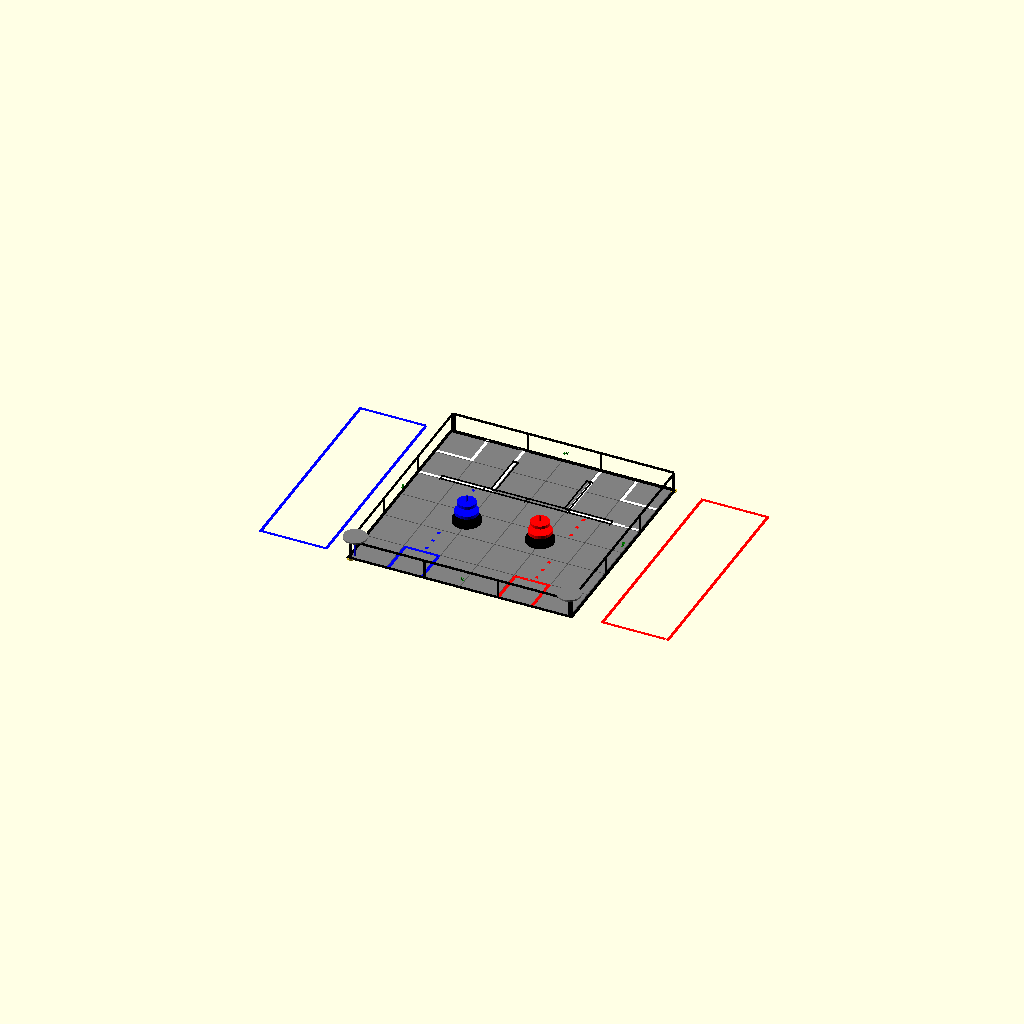
Cell 1 — every parameter at its default value.
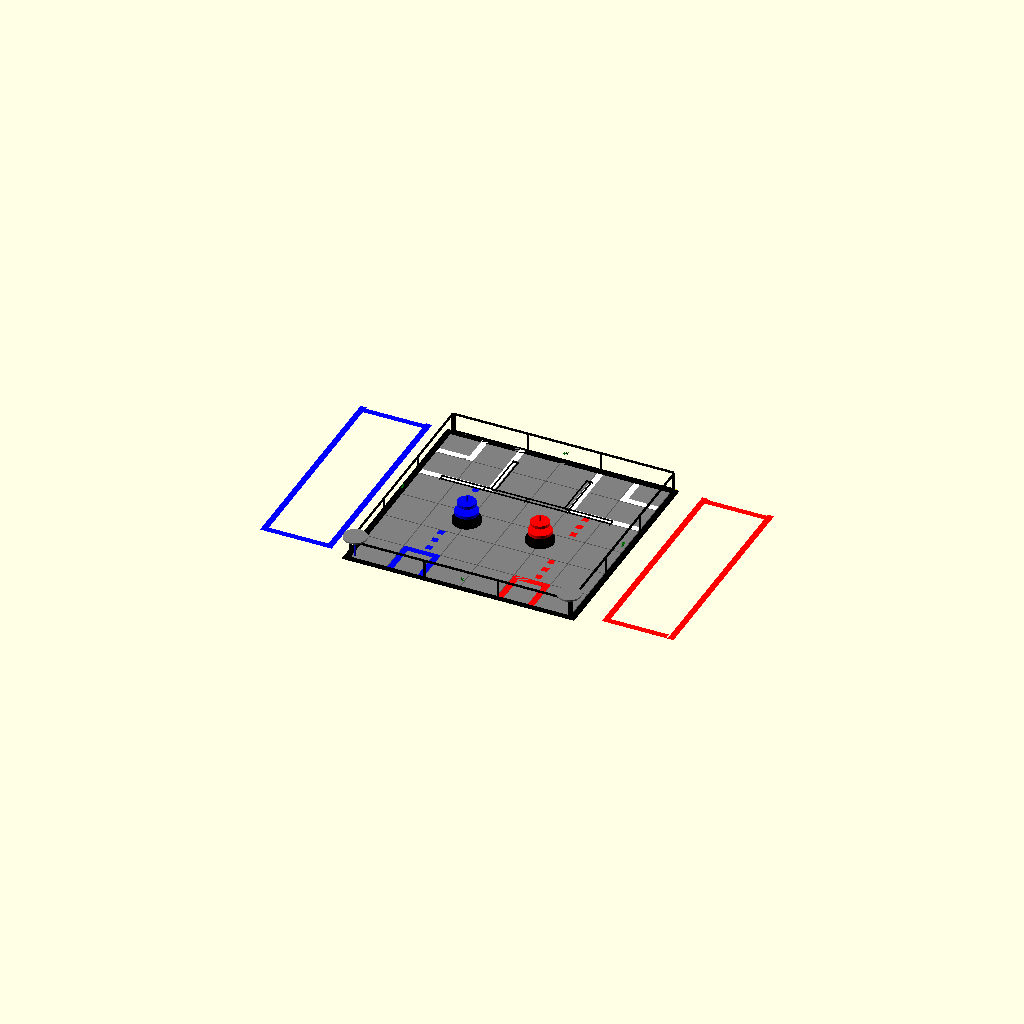
Cell 2: TAPE_WIDTH = 4 (everything else at default).
All cells are drawn from one camera (rotation 55°, 0°, 25°, orthographic, colour scheme Cornfield), so only the parameter changes between them.
OpenSCAD source file 2021 - Freight Frenzy/FreightFrenzyField.scad:
include <../Global/Parameters.scad>
include <../Global/GenericField.scad>

TAPE_WIDTH = 2;

OUTFIELD_OFFSET = 18;
OUTFIELD_WIDTH  = 42;
OUTFIELD_LENGTH = 120;

BAR_DIAMETER    = 1;

WAREHOUSE_LENGTH = 43.5;

module barriers() {
    BARRIER_GAP    = 13.7;
    HORIZONTAL_BAR = 28;
    BAR_SEPARATION = 3;
    BAR_HEIGHT     = 1;
    VERTICAL_BAR   = 2*TILE_WIDTH-BARRIER_GAP-BAR_SEPARATION/2;

    color("black") {
        // vertical bars
        translate([-TILE_WIDTH-BAR_SEPARATION/2,TILE_WIDTH+BAR_SEPARATION/2,TILE_HEIGHT+BAR_HEIGHT]) 
            scale([FIELD_SCALE,FIELD_SCALE,1]) rotate([-90,0,0]) cylinder( h=VERTICAL_BAR, r=BAR_DIAMETER/2,center=false);
        translate([-TILE_WIDTH+BAR_SEPARATION/2,TILE_WIDTH+BAR_SEPARATION/2,TILE_HEIGHT+BAR_HEIGHT]) 
            scale([FIELD_SCALE,FIELD_SCALE,1]) rotate([-90,0,0]) cylinder( h=VERTICAL_BAR, r=BAR_DIAMETER/2,center=false);

        translate([TILE_WIDTH-BAR_SEPARATION/2,TILE_WIDTH+BAR_SEPARATION/2,TILE_HEIGHT+BAR_HEIGHT]) 
            scale([FIELD_SCALE,FIELD_SCALE,1]) rotate([-90,0,0]) cylinder( h=VERTICAL_BAR, r=BAR_DIAMETER/2,center=false);
        translate([TILE_WIDTH+BAR_SEPARATION/2,TILE_WIDTH+BAR_SEPARATION/2,TILE_HEIGHT+BAR_HEIGHT]) 
            scale([FIELD_SCALE,FIELD_SCALE,1]) rotate([-90,0,0]) cylinder( h=VERTICAL_BAR, r=BAR_DIAMETER/2,center=false);

        // horizontal bars
        translate([-3*TILE_WIDTH+BARRIER_GAP,TILE_WIDTH+BAR_SEPARATION/2,TILE_HEIGHT+BAR_HEIGHT]) 
            scale([FIELD_SCALE,FIELD_SCALE,1]) rotate([0,90,0]) cylinder( h=4*HORIZONTAL_BAR, r=BAR_DIAMETER/2,center=false);
        translate([-3*TILE_WIDTH+BARRIER_GAP,TILE_WIDTH-BAR_SEPARATION/2,TILE_HEIGHT+BAR_HEIGHT]) 
            scale([FIELD_SCALE,FIELD_SCALE,1]) rotate([0,90,0]) cylinder( h=4*HORIZONTAL_BAR, r=BAR_DIAMETER/2,center=false);

        // bar stands
        for (i=[0:4]) {
            translate([-3*TILE_WIDTH+BARRIER_GAP+i*(HORIZONTAL_BAR-.75),TILE_WIDTH-BAR_SEPARATION/2-BAR_DIAMETER/2,TILE_HEIGHT]) 
                scale([FIELD_SCALE,FIELD_SCALE,1]) cube( [.5,BAR_SEPARATION+BAR_DIAMETER,TILE_HEIGHT],center=false);
        }
        translate([-TILE_WIDTH-BAR_SEPARATION/2,TILE_WIDTH+BAR_SEPARATION/2,TILE_HEIGHT]) 
            scale([FIELD_SCALE,FIELD_SCALE,1]) cube( [BAR_SEPARATION+BAR_DIAMETER,.5,TILE_HEIGHT],center=false);
        translate([TILE_WIDTH-BAR_SEPARATION/2,TILE_WIDTH+BAR_SEPARATION/2,TILE_HEIGHT]) 
            scale([FIELD_SCALE,FIELD_SCALE,1]) cube( [BAR_SEPARATION+BAR_DIAMETER,.5,TILE_HEIGHT],center=false);

        translate([-TILE_WIDTH-BAR_SEPARATION/2,3*TILE_WIDTH-BARRIER_GAP-BAR_DIAMETER,TILE_HEIGHT]) 
            scale([FIELD_SCALE,FIELD_SCALE,1]) cube( [BAR_SEPARATION+BAR_DIAMETER/2,.5,TILE_HEIGHT],center=false);
        translate([TILE_WIDTH-BAR_SEPARATION/2,3*TILE_WIDTH-BARRIER_GAP-BAR_DIAMETER,TILE_HEIGHT]) 
            scale([FIELD_SCALE,FIELD_SCALE,1]) cube( [BAR_SEPARATION+BAR_DIAMETER/2,.5,TILE_HEIGHT],center=false);
    }
}

module carousels() {
    
    CAROUSEL_DIAMETER = 15;
    CAROUSEL_HEIGHT   = 1;
    CAROUSEL_OFFSET   = 2;
    CAROUSEL_BASE   = WALL_HEIGHT + 1;
    color("grey") {
        translate([-3*TILE_WIDTH+CAROUSEL_OFFSET,-3*TILE_WIDTH+CAROUSEL_OFFSET,TILE_HEIGHT+CAROUSEL_BASE]) 
            scale([FIELD_SCALE,FIELD_SCALE,1]) cylinder( h=CAROUSEL_HEIGHT, r=CAROUSEL_DIAMETER/2,center=false);
        translate([3*TILE_WIDTH-CAROUSEL_OFFSET,-3*TILE_WIDTH+CAROUSEL_OFFSET,TILE_HEIGHT+CAROUSEL_BASE]) 
            scale([FIELD_SCALE,FIELD_SCALE,1]) cylinder( h=CAROUSEL_HEIGHT, r=CAROUSEL_DIAMETER/2,center=false);
    }

    color("blue") {
        translate([-3*TILE_WIDTH+CAROUSEL_OFFSET,-3*TILE_WIDTH+CAROUSEL_OFFSET,TILE_HEIGHT]) 
            scale([FIELD_SCALE,FIELD_SCALE,1]) cylinder( h=CAROUSEL_BASE, r=BAR_DIAMETER/2,center=false);
    }

    color("red") {
        translate([3*TILE_WIDTH-CAROUSEL_OFFSET,-3*TILE_WIDTH+CAROUSEL_OFFSET,TILE_HEIGHT]) 
            scale([FIELD_SCALE,FIELD_SCALE,1]) cylinder( h=CAROUSEL_BASE, r=BAR_DIAMETER/2,center=false);
    }
}
    
module hubs() {

    BASE_DIAMETER   = 8;
    LOWER_DIAMETER  = 18;
    MIDDLE_DIAMETER = 15;
    UPPER_DIAMETER  = 12;
    HUB_HEIGHT      = 2;
    HUB_SPACING     = 4;

    color("black") {
        translate([-TILE_WIDTH,-.5*TILE_WIDTH,TILE_HEIGHT]) 
            scale([FIELD_SCALE,FIELD_SCALE,1]) cylinder( h=HUB_HEIGHT, r=BASE_DIAMETER/2,center=false);
        translate([-TILE_WIDTH,-.5*TILE_WIDTH,TILE_HEIGHT+HUB_HEIGHT]) 
            scale([FIELD_SCALE,FIELD_SCALE,1]) cylinder( h=HUB_HEIGHT, r=LOWER_DIAMETER/2,center=false);
        translate([TILE_WIDTH,-.5*TILE_WIDTH,TILE_HEIGHT]) 
            scale([FIELD_SCALE,FIELD_SCALE,1]) cylinder( h=HUB_HEIGHT, r=BASE_DIAMETER/2,center=false);
        translate([TILE_WIDTH,-.5*TILE_WIDTH,TILE_HEIGHT+HUB_HEIGHT]) 
            scale([FIELD_SCALE,FIELD_SCALE,1]) cylinder( h=HUB_HEIGHT, r=LOWER_DIAMETER/2,center=false);
    }

    color("blue") {
        translate([-TILE_WIDTH,-.5*TILE_WIDTH,TILE_HEIGHT+HUB_HEIGHT+HUB_HEIGHT]) 
            scale([FIELD_SCALE,FIELD_SCALE,1]) cylinder( h=HUB_SPACING, r=BAR_DIAMETER/2,center=false);
        translate([-TILE_WIDTH,-.5*TILE_WIDTH,TILE_HEIGHT+HUB_HEIGHT+HUB_HEIGHT+HUB_SPACING]) 
            scale([FIELD_SCALE,FIELD_SCALE,1]) cylinder( h=HUB_HEIGHT, r=MIDDLE_DIAMETER/2,center=false);
        translate([-TILE_WIDTH,-.5*TILE_WIDTH,TILE_HEIGHT+HUB_HEIGHT+HUB_HEIGHT+HUB_SPACING+HUB_HEIGHT]) 
            scale([FIELD_SCALE,FIELD_SCALE,1]) cylinder( h=HUB_SPACING, r=BAR_DIAMETER/2,center=false);
        translate([-TILE_WIDTH,-.5*TILE_WIDTH,TILE_HEIGHT+HUB_HEIGHT+HUB_HEIGHT+HUB_SPACING+HUB_HEIGHT+HUB_SPACING]) 
            scale([FIELD_SCALE,FIELD_SCALE,1]) cylinder( h=HUB_HEIGHT, r=UPPER_DIAMETER/2,center=false);
        translate([-TILE_WIDTH,-.5*TILE_WIDTH,TILE_HEIGHT+HUB_HEIGHT+HUB_HEIGHT+HUB_SPACING+HUB_HEIGHT+HUB_SPACING+HUB_HEIGHT]) 
            scale([FIELD_SCALE,FIELD_SCALE,1]) cylinder( h=HUB_SPACING, r=BAR_DIAMETER/2,center=false);
    }

    color("red") {
        translate([TILE_WIDTH,-.5*TILE_WIDTH,TILE_HEIGHT+HUB_HEIGHT+HUB_HEIGHT]) 
            scale([FIELD_SCALE,FIELD_SCALE,1]) cylinder( h=HUB_SPACING, r=BAR_DIAMETER/2,center=false);
        translate([TILE_WIDTH,-.5*TILE_WIDTH,TILE_HEIGHT+HUB_HEIGHT+HUB_HEIGHT+HUB_SPACING]) 
            scale([FIELD_SCALE,FIELD_SCALE,1]) cylinder( h=HUB_HEIGHT, r=MIDDLE_DIAMETER/2,center=false);
        translate([TILE_WIDTH,-.5*TILE_WIDTH,TILE_HEIGHT+HUB_HEIGHT+HUB_HEIGHT+HUB_SPACING+HUB_HEIGHT]) 
            scale([FIELD_SCALE,FIELD_SCALE,1]) cylinder( h=HUB_SPACING, r=BAR_DIAMETER/2,center=false);
        translate([TILE_WIDTH,-.5*TILE_WIDTH,TILE_HEIGHT+HUB_HEIGHT+HUB_HEIGHT+HUB_SPACING+HUB_HEIGHT+HUB_SPACING]) 
            scale([FIELD_SCALE,FIELD_SCALE,1]) cylinder( h=HUB_HEIGHT, r=UPPER_DIAMETER/2,center=false);
        translate([TILE_WIDTH,-.5*TILE_WIDTH,TILE_HEIGHT+HUB_HEIGHT+HUB_HEIGHT+HUB_SPACING+HUB_HEIGHT+HUB_SPACING+HUB_HEIGHT]) 
            scale([FIELD_SCALE,FIELD_SCALE,1]) cylinder( h=HUB_SPACING, r=BAR_DIAMETER/2,center=false);
    }
}

module infield_tape() {

    // Warehouses
    color("white") {

        translate([-TILE_WIDTH-TAPE_WIDTH,TILE_WIDTH,1]) 
            scale([FIELD_SCALE,FIELD_SCALE,1]) cube([TAPE_WIDTH,2*TILE_WIDTH,TAPE_HEIGHT],center=false);

        translate([-3*TILE_WIDTH,TILE_WIDTH,1]) 
            scale([FIELD_SCALE,FIELD_SCALE,1]) cube([2*TILE_WIDTH,TAPE_WIDTH,TAPE_HEIGHT],center=false);

        translate([-3*TILE_WIDTH,2*TILE_WIDTH,1]) 
            scale([FIELD_SCALE,FIELD_SCALE,1]) cube([TILE_WIDTH,TAPE_WIDTH,TAPE_HEIGHT],center=false);

        translate([-2*TILE_WIDTH-TAPE_WIDTH,2*TILE_WIDTH,1]) 
            scale([FIELD_SCALE,FIELD_SCALE,1]) cube([TAPE_WIDTH,TILE_WIDTH,TAPE_HEIGHT],center=false);

        translate([TILE_WIDTH,TILE_WIDTH,1]) 
            scale([FIELD_SCALE,FIELD_SCALE,1]) cube([TAPE_WIDTH,2*TILE_WIDTH,TAPE_HEIGHT],center=false);

        translate([TILE_WIDTH,TILE_WIDTH,1]) 
            scale([FIELD_SCALE,FIELD_SCALE,1]) cube([2*TILE_WIDTH,TAPE_WIDTH,TAPE_HEIGHT],center=false);

        translate([2*TILE_WIDTH,2*TILE_WIDTH,1]) 
            scale([FIELD_SCALE,FIELD_SCALE,1]) cube([TILE_WIDTH,TAPE_WIDTH,TAPE_HEIGHT],center=false);

        translate([2*TILE_WIDTH,2*TILE_WIDTH,1]) 
            scale([FIELD_SCALE,FIELD_SCALE,1]) cube([TAPE_WIDTH,TILE_WIDTH,TAPE_HEIGHT],center=false);
    }

    // Storage Units

    color("blue") {

        translate([-2*TILE_WIDTH,-3*TILE_WIDTH,1]) 
            scale([FIELD_SCALE,FIELD_SCALE,1]) cube([TAPE_WIDTH,TILE_WIDTH,TAPE_HEIGHT],center=false);

        translate([-TILE_WIDTH-TAPE_WIDTH,-3*TILE_WIDTH,1]) 
            scale([FIELD_SCALE,FIELD_SCALE,1]) cube([TAPE_WIDTH,TILE_WIDTH,TAPE_HEIGHT],center=false);

        translate([-2*TILE_WIDTH,-2*TILE_WIDTH-TAPE_WIDTH,1]) 
            scale([FIELD_SCALE,FIELD_SCALE,1]) cube([TILE_WIDTH,TAPE_WIDTH,TAPE_HEIGHT],center=false);
    }

    color("red") {

        translate([2*TILE_WIDTH-TAPE_WIDTH,-3*TILE_WIDTH,1]) 
            scale([FIELD_SCALE,FIELD_SCALE,1]) cube([TAPE_WIDTH,TILE_WIDTH,TAPE_HEIGHT],center=false);

        translate([TILE_WIDTH,-3*TILE_WIDTH,1]) 
            scale([FIELD_SCALE,FIELD_SCALE,1]) cube([TAPE_WIDTH,TILE_WIDTH,TAPE_HEIGHT],center=false);

        translate([TILE_WIDTH,-2*TILE_WIDTH-TAPE_WIDTH,1]) 
            scale([FIELD_SCALE,FIELD_SCALE,1]) cube([TILE_WIDTH,TAPE_WIDTH,TAPE_HEIGHT],center=false);
    }

    // Barcodes
    BARCODE_DELTA = 8.4;
    BARCODE_START1 = 25.75;
    BARCODE_START2 = BARCODE_START1+2*BARCODE_DELTA+30.5;

    color("blue") {

        for (i=[0:2]) {
            translate([-1.5*TILE_WIDTH,-3*TILE_WIDTH+BARCODE_START1+i*BARCODE_DELTA,1]) 
                scale([FIELD_SCALE,FIELD_SCALE,1]) cube([TAPE_WIDTH,TAPE_WIDTH,TAPE_HEIGHT],center=false);

            translate([-1.5*TILE_WIDTH,-3*TILE_WIDTH+BARCODE_START2+i*BARCODE_DELTA,1]) 
                scale([FIELD_SCALE,FIELD_SCALE,1]) cube([TAPE_WIDTH,TAPE_WIDTH,TAPE_HEIGHT],center=false);
        }
    }

    color("red") {

        for (i=[0:2]) {
            translate([1.5*TILE_WIDTH,-3*TILE_WIDTH+BARCODE_START1+i*BARCODE_DELTA,1]) 
                scale([FIELD_SCALE,FIELD_SCALE,1]) cube([TAPE_WIDTH,TAPE_WIDTH,TAPE_HEIGHT],center=false);

            translate([1.5*TILE_WIDTH,-3*TILE_WIDTH+BARCODE_START2+i*BARCODE_DELTA,1]) 
                scale([FIELD_SCALE,FIELD_SCALE,1]) cube([TAPE_WIDTH,TAPE_WIDTH,TAPE_HEIGHT],center=false);
        }
    }
}

module outfield_tape() {

    color("blue") {
        translate([-FIELD_WIDTH/2-OUTFIELD_OFFSET,-FIELD_WIDTH/2+TAPE_WIDTH,0]) 
            scale([FIELD_SCALE,FIELD_SCALE,1]) cube([TAPE_WIDTH,FIELD_WIDTH,TAPE_HEIGHT],center=false);

        translate([-FIELD_WIDTH/2-OUTFIELD_OFFSET-OUTFIELD_WIDTH,-FIELD_WIDTH/2+TAPE_WIDTH,0]) 
            scale([FIELD_SCALE,FIELD_SCALE,1]) cube([OUTFIELD_WIDTH+TAPE_WIDTH,TAPE_WIDTH,TAPE_HEIGHT],center=false);

        translate([-FIELD_WIDTH/2-OUTFIELD_OFFSET-OUTFIELD_WIDTH,-FIELD_WIDTH/2+TAPE_WIDTH,0]) 
            scale([FIELD_SCALE,FIELD_SCALE,1]) cube([TAPE_WIDTH,FIELD_WIDTH,TAPE_HEIGHT],center=false);

        translate([-FIELD_WIDTH/2-OUTFIELD_OFFSET-OUTFIELD_WIDTH,FIELD_WIDTH/2-TAPE_WIDTH,0]) 
            scale([FIELD_SCALE,FIELD_SCALE,1]) cube([OUTFIELD_WIDTH+TAPE_WIDTH,TAPE_WIDTH,TAPE_HEIGHT],center=false);
    }

    color("red") {
        translate([FIELD_WIDTH/2+OUTFIELD_OFFSET,-FIELD_WIDTH/2+TAPE_WIDTH,0]) 
            scale([FIELD_SCALE,FIELD_SCALE,1]) cube([TAPE_WIDTH,FIELD_WIDTH,TAPE_HEIGHT],center=false);

        translate([FIELD_WIDTH/2+OUTFIELD_OFFSET,-FIELD_WIDTH/2+TAPE_WIDTH,0]) 
            scale([FIELD_SCALE,FIELD_SCALE,1]) cube([OUTFIELD_WIDTH,TAPE_WIDTH,TAPE_HEIGHT],center=false);

        translate([FIELD_WIDTH/2+OUTFIELD_OFFSET+OUTFIELD_WIDTH,-FIELD_WIDTH/2+TAPE_WIDTH,0]) 
            scale([FIELD_SCALE,FIELD_SCALE,1]) cube([TAPE_WIDTH,FIELD_WIDTH,TAPE_HEIGHT],center=false);

        translate([FIELD_WIDTH/2+OUTFIELD_OFFSET,FIELD_WIDTH/2-TAPE_WIDTH,0]) 
            scale([FIELD_SCALE,FIELD_SCALE,1]) cube([OUTFIELD_WIDTH+TAPE_WIDTH,TAPE_WIDTH,TAPE_HEIGHT],center=false);
    }
}

module perimeter() {

    color("black") {
        translate([FIELD_WIDTH/2,-FIELD_WIDTH/2,1]) 
            cube([TAPE_WIDTH,FIELD_WIDTH,TAPE_HEIGHT],center=false);

        translate([-FIELD_WIDTH/2,FIELD_WIDTH/2,1]) 
            rotate([0,0,-90]) cube([TAPE_WIDTH,FIELD_WIDTH,TAPE_HEIGHT],center=false);

        translate([-FIELD_WIDTH/2,FIELD_WIDTH/2,1]) 
            rotate([0,0,180]) cube([TAPE_WIDTH,FIELD_WIDTH,TAPE_HEIGHT],center=false);

        translate([-FIELD_WIDTH/2-TAPE_WIDTH,-FIELD_WIDTH/2,1]) 
            rotate([0,0,-90]) cube([TAPE_WIDTH,FIELD_WIDTH+2*TAPE_WIDTH,TAPE_HEIGHT],center=false);
    }
}

module drawField() {

    BuildField();

    infield_tape();

    outfield_tape();

    barriers();

    carousels();

    hubs();

    perimeter();
}

drawField();
Customizer parameters (derived from the source; name, type, default, range or options):
TAPE_WIDTH: number, default 2
OUTFIELD_OFFSET: number, default 18
OUTFIELD_WIDTH: number, default 42
OUTFIELD_LENGTH: number, default 120
BAR_DIAMETER: number, default 1
WAREHOUSE_LENGTH: number, default 43.5
